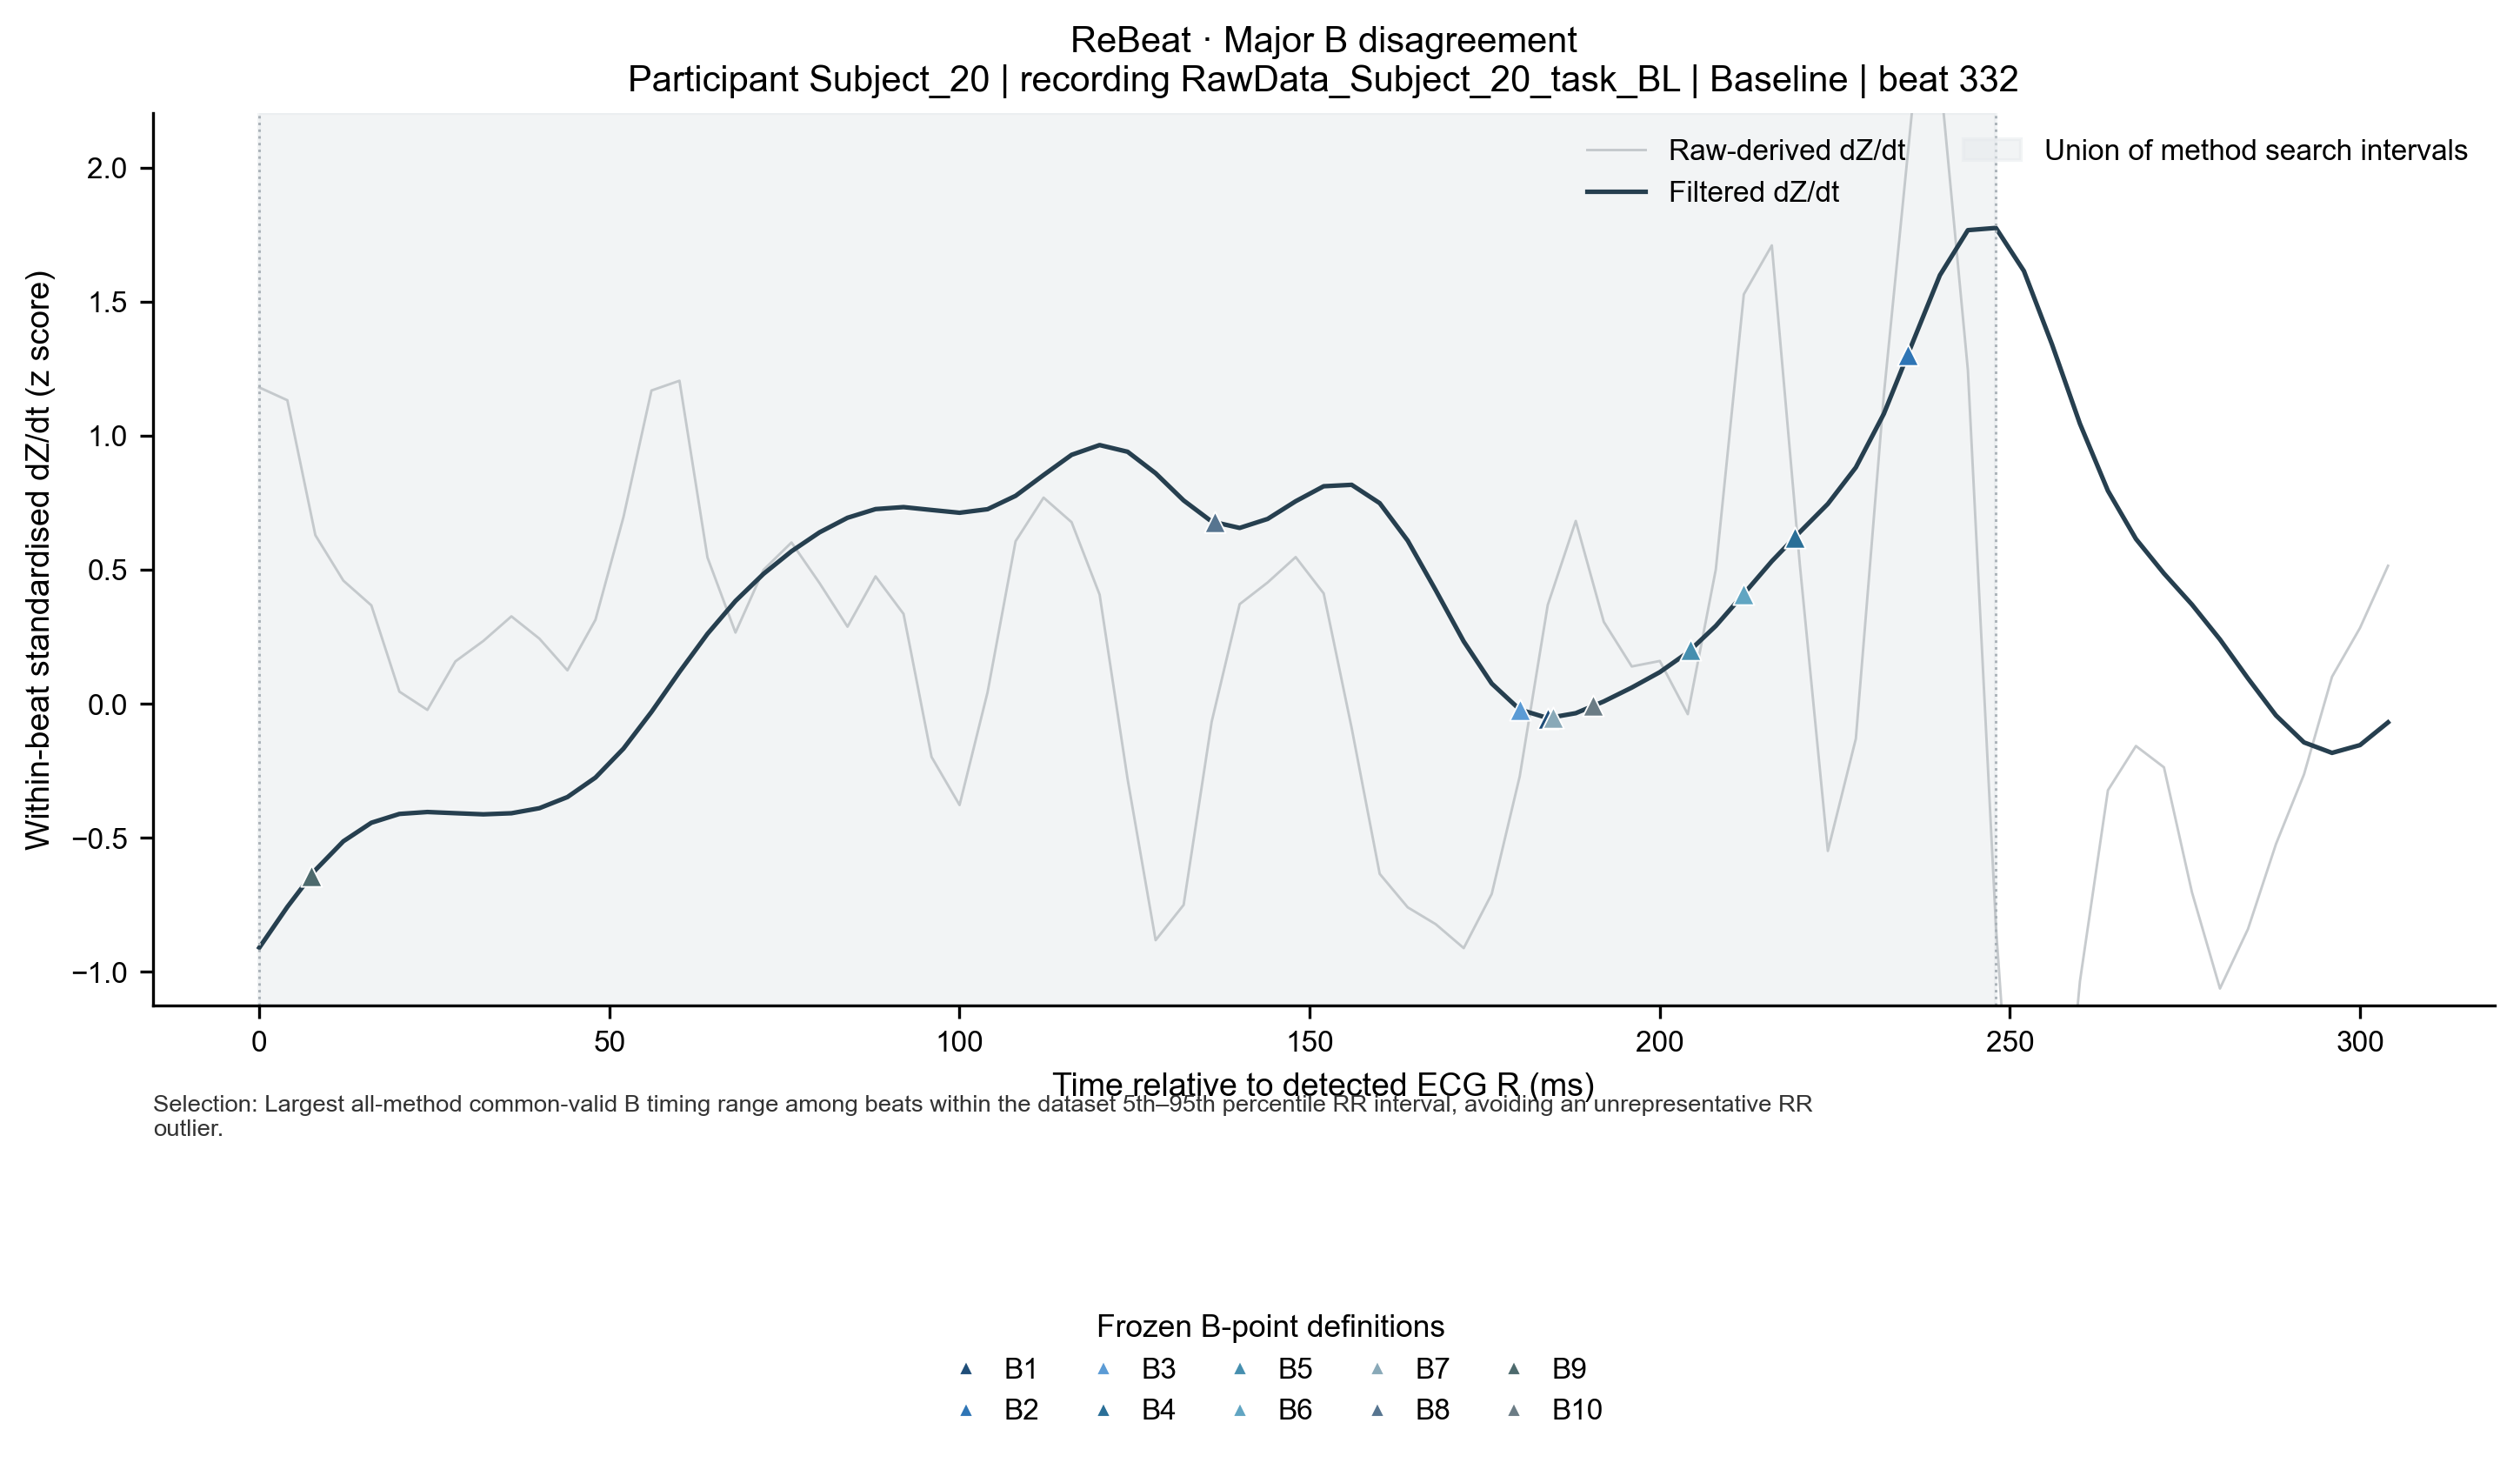

Data behind this chart, as committed beside it:
row_type, dataset, candidate_type, subject_id, recording_id, beat_id, condition, time_from_r_ms, raw_derived_dzdt_z, filtered_dzdt_z, dataset_id, cohort, algorithm_id, candidate_name, candidate_sample_index, candidate_timestamp_s, detection_status, qc_status, qc_issue_codes, r_sample, c_sample, next_r_sample, search_start_sample, search_stop_sample_exclusive
waveform, ReBeat, B, rebeat:Subject_20, RawData_Subject_20_task_BL, rebeat_baseline|RawData_Subject_20_task_…, baseline, 0.0, 1.18, -0.9102, , , , , , , , , , , , , , 
waveform, ReBeat, B, rebeat:Subject_20, RawData_Subject_20_task_BL, rebeat_baseline|RawData_Subject_20_task_…, baseline, 4, 1.132, -0.7584, , , , , , , , , , , , , , 
waveform, ReBeat, B, rebeat:Subject_20, RawData_Subject_20_task_BL, rebeat_baseline|RawData_Subject_20_task_…, baseline, 8, 0.6286, -0.621, , , , , , , , , , , , , , 
waveform, ReBeat, B, rebeat:Subject_20, RawData_Subject_20_task_BL, rebeat_baseline|RawData_Subject_20_task_…, baseline, 12, 0.459, -0.5135, , , , , , , , , , , , , , 
waveform, ReBeat, B, rebeat:Subject_20, RawData_Subject_20_task_BL, rebeat_baseline|RawData_Subject_20_task_…, baseline, 16, 0.3666, -0.4443, , , , , , , , , , , , , , 
waveform, ReBeat, B, rebeat:Subject_20, RawData_Subject_20_task_BL, rebeat_baseline|RawData_Subject_20_task_…, baseline, 20, 0.04487, -0.4115, , , , , , , , , , , , , , 
waveform, ReBeat, B, rebeat:Subject_20, RawData_Subject_20_task_BL, rebeat_baseline|RawData_Subject_20_task_…, baseline, 24, -0.02327, -0.4042, , , , , , , , , , , , , , 
waveform, ReBeat, B, rebeat:Subject_20, RawData_Subject_20_task_BL, rebeat_baseline|RawData_Subject_20_task_…, baseline, 28, 0.1577, -0.4087, , , , , , , , , , , , , , 
waveform, ReBeat, B, rebeat:Subject_20, RawData_Subject_20_task_BL, rebeat_baseline|RawData_Subject_20_task_…, baseline, 32, 0.2341, -0.4129, , , , , , , , , , , , , , 
waveform, ReBeat, B, rebeat:Subject_20, RawData_Subject_20_task_BL, rebeat_baseline|RawData_Subject_20_task_…, baseline, 36, 0.3257, -0.4089, , , , , , , , , , , , , , 
waveform, ReBeat, B, rebeat:Subject_20, RawData_Subject_20_task_BL, rebeat_baseline|RawData_Subject_20_task_…, baseline, 40, 0.2425, -0.39, , , , , , , , , , , , , , 
waveform, ReBeat, B, rebeat:Subject_20, RawData_Subject_20_task_BL, rebeat_baseline|RawData_Subject_20_task_…, baseline, 44, 0.1244, -0.3485, , , , , , , , , , , , , , 
waveform, ReBeat, B, rebeat:Subject_20, RawData_Subject_20_task_BL, rebeat_baseline|RawData_Subject_20_task_…, baseline, 48, 0.3129, -0.2758, , , , , , , , , , , , , , 
waveform, ReBeat, B, rebeat:Subject_20, RawData_Subject_20_task_BL, rebeat_baseline|RawData_Subject_20_task_…, baseline, 52, 0.6959, -0.1679, , , , , , , , , , , , , , 
waveform, ReBeat, B, rebeat:Subject_20, RawData_Subject_20_task_BL, rebeat_baseline|RawData_Subject_20_task_…, baseline, 56, 1.168, -0.03088, , , , , , , , , , , , , , 
waveform, ReBeat, B, rebeat:Subject_20, RawData_Subject_20_task_BL, rebeat_baseline|RawData_Subject_20_task_…, baseline, 60, 1.205, 0.1184, , , , , , , , , , , , , , 
waveform, ReBeat, B, rebeat:Subject_20, RawData_Subject_20_task_BL, rebeat_baseline|RawData_Subject_20_task_…, baseline, 64, 0.5453, 0.2605, , , , , , , , , , , , , , 
waveform, ReBeat, B, rebeat:Subject_20, RawData_Subject_20_task_BL, rebeat_baseline|RawData_Subject_20_task_…, baseline, 68, 0.2652, 0.383, , , , , , , , , , , , , , 
waveform, ReBeat, B, rebeat:Subject_20, RawData_Subject_20_task_BL, rebeat_baseline|RawData_Subject_20_task_…, baseline, 72, 0.4991, 0.4841, , , , , , , , , , , , , , 
waveform, ReBeat, B, rebeat:Subject_20, RawData_Subject_20_task_BL, rebeat_baseline|RawData_Subject_20_task_…, baseline, 76, 0.6013, 0.5685, , , , , , , , , , , , , , 
waveform, ReBeat, B, rebeat:Subject_20, RawData_Subject_20_task_BL, rebeat_baseline|RawData_Subject_20_task_…, baseline, 80, 0.4499, 0.6391, , , , , , , , , , , , , , 
waveform, ReBeat, B, rebeat:Subject_20, RawData_Subject_20_task_BL, rebeat_baseline|RawData_Subject_20_task_…, baseline, 84, 0.2871, 0.6934, , , , , , , , , , , , , , 
waveform, ReBeat, B, rebeat:Subject_20, RawData_Subject_20_task_BL, rebeat_baseline|RawData_Subject_20_task_…, baseline, 88, 0.4749, 0.7259, , , , , , , , , , , , , , 
waveform, ReBeat, B, rebeat:Subject_20, RawData_Subject_20_task_BL, rebeat_baseline|RawData_Subject_20_task_…, baseline, 92, 0.3348, 0.7333, , , , , , , , , , , , , , 
waveform, ReBeat, B, rebeat:Subject_20, RawData_Subject_20_task_BL, rebeat_baseline|RawData_Subject_20_task_…, baseline, 96, -0.1989, 0.7225, , , , , , , , , , , , , , 
waveform, ReBeat, B, rebeat:Subject_20, RawData_Subject_20_task_BL, rebeat_baseline|RawData_Subject_20_task_…, baseline, 100, -0.3783, 0.7122, , , , , , , , , , , , , , 
waveform, ReBeat, B, rebeat:Subject_20, RawData_Subject_20_task_BL, rebeat_baseline|RawData_Subject_20_task_…, baseline, 104, 0.0426, 0.7254, , , , , , , , , , , , , , 
waveform, ReBeat, B, rebeat:Subject_20, RawData_Subject_20_task_BL, rebeat_baseline|RawData_Subject_20_task_…, baseline, 108, 0.6059, 0.7753, , , , , , , , , , , , , , 
waveform, ReBeat, B, rebeat:Subject_20, RawData_Subject_20_task_BL, rebeat_baseline|RawData_Subject_20_task_…, baseline, 112, 0.7686, 0.8529, , , , , , , , , , , , , , 
waveform, ReBeat, B, rebeat:Subject_20, RawData_Subject_20_task_BL, rebeat_baseline|RawData_Subject_20_task_…, baseline, 116, 0.677, 0.9283, , , , , , , , , , , , , , 
waveform, ReBeat, B, rebeat:Subject_20, RawData_Subject_20_task_BL, rebeat_baseline|RawData_Subject_20_task_…, baseline, 120, 0.4067, 0.9648, , , , , , , , , , , , , , 
waveform, ReBeat, B, rebeat:Subject_20, RawData_Subject_20_task_BL, rebeat_baseline|RawData_Subject_20_task_…, baseline, 124, -0.2822, 0.9398, , , , , , , , , , , , , , 
waveform, ReBeat, B, rebeat:Subject_20, RawData_Subject_20_task_BL, rebeat_baseline|RawData_Subject_20_task_…, baseline, 128, -0.8825, 0.8596, , , , , , , , , , , , , , 
waveform, ReBeat, B, rebeat:Subject_20, RawData_Subject_20_task_BL, rebeat_baseline|RawData_Subject_20_task_…, baseline, 132, -0.7508, 0.7581, , , , , , , , , , , , , , 
waveform, ReBeat, B, rebeat:Subject_20, RawData_Subject_20_task_BL, rebeat_baseline|RawData_Subject_20_task_…, baseline, 136, -0.06793, 0.6796, , , , , , , , , , , , , , 
waveform, ReBeat, B, rebeat:Subject_20, RawData_Subject_20_task_BL, rebeat_baseline|RawData_Subject_20_task_…, baseline, 140, 0.3712, 0.6555, , , , , , , , , , , , , , 
waveform, ReBeat, B, rebeat:Subject_20, RawData_Subject_20_task_BL, rebeat_baseline|RawData_Subject_20_task_…, baseline, 144, 0.4522, 0.6892, , , , , , , , , , , , , , 
waveform, ReBeat, B, rebeat:Subject_20, RawData_Subject_20_task_BL, rebeat_baseline|RawData_Subject_20_task_…, baseline, 148, 0.5468, 0.7551, , , , , , , , , , , , , , 
waveform, ReBeat, B, rebeat:Subject_20, RawData_Subject_20_task_BL, rebeat_baseline|RawData_Subject_20_task_…, baseline, 152, 0.4113, 0.8111, , , , , , , , , , , , , , 
waveform, ReBeat, B, rebeat:Subject_20, RawData_Subject_20_task_BL, rebeat_baseline|RawData_Subject_20_task_…, baseline, 156, -0.0914, 0.8165, , , , , , , , , , , , , , 
waveform, ReBeat, B, rebeat:Subject_20, RawData_Subject_20_task_BL, rebeat_baseline|RawData_Subject_20_task_…, baseline, 160, -0.635, 0.748, , , , , , , , , , , , , , 
waveform, ReBeat, B, rebeat:Subject_20, RawData_Subject_20_task_BL, rebeat_baseline|RawData_Subject_20_task_…, baseline, 164, -0.7599, 0.6083, , , , , , , , , , , , , , 
waveform, ReBeat, B, rebeat:Subject_20, RawData_Subject_20_task_BL, rebeat_baseline|RawData_Subject_20_task_…, baseline, 168, -0.8227, 0.4232, , , , , , , , , , , , , , 
waveform, ReBeat, B, rebeat:Subject_20, RawData_Subject_20_task_BL, rebeat_baseline|RawData_Subject_20_task_…, baseline, 172, -0.9121, 0.2322, , , , , , , , , , , , , , 
waveform, ReBeat, B, rebeat:Subject_20, RawData_Subject_20_task_BL, rebeat_baseline|RawData_Subject_20_task_…, baseline, 176, -0.7099, 0.075, , , , , , , , , , , , , , 
waveform, ReBeat, B, rebeat:Subject_20, RawData_Subject_20_task_BL, rebeat_baseline|RawData_Subject_20_task_…, baseline, 180, -0.2708, -0.02202, , , , , , , , , , , , , , 
waveform, ReBeat, B, rebeat:Subject_20, RawData_Subject_20_task_BL, rebeat_baseline|RawData_Subject_20_task_…, baseline, 184, 0.3681, -0.05379, , , , , , , , , , , , , , 
waveform, ReBeat, B, rebeat:Subject_20, RawData_Subject_20_task_BL, rebeat_baseline|RawData_Subject_20_task_…, baseline, 188, 0.6816, -0.03559, , , , , , , , , , , , , , 
waveform, ReBeat, B, rebeat:Subject_20, RawData_Subject_20_task_BL, rebeat_baseline|RawData_Subject_20_task_…, baseline, 192, 0.3053, 0.008292, , , , , , , , , , , , , , 
waveform, ReBeat, B, rebeat:Subject_20, RawData_Subject_20_task_BL, rebeat_baseline|RawData_Subject_20_task_…, baseline, 196, 0.1387, 0.06, , , , , , , , , , , , , , 
waveform, ReBeat, B, rebeat:Subject_20, RawData_Subject_20_task_BL, rebeat_baseline|RawData_Subject_20_task_…, baseline, 200, 0.1592, 0.1175, , , , , , , , , , , , , , 
waveform, ReBeat, B, rebeat:Subject_20, RawData_Subject_20_task_BL, rebeat_baseline|RawData_Subject_20_task_…, baseline, 204, -0.03916, 0.191, , , , , , , , , , , , , , 
waveform, ReBeat, B, rebeat:Subject_20, RawData_Subject_20_task_BL, rebeat_baseline|RawData_Subject_20_task_…, baseline, 208, 0.5006, 0.29, , , , , , , , , , , , , , 
waveform, ReBeat, B, rebeat:Subject_20, RawData_Subject_20_task_BL, rebeat_baseline|RawData_Subject_20_task_…, baseline, 212, 1.527, 0.4096, , , , , , , , , , , , , , 
waveform, ReBeat, B, rebeat:Subject_20, RawData_Subject_20_task_BL, rebeat_baseline|RawData_Subject_20_task_…, baseline, 216, 1.71, 0.5313, , , , , , , , , , , , , , 
waveform, ReBeat, B, rebeat:Subject_20, RawData_Subject_20_task_BL, rebeat_baseline|RawData_Subject_20_task_…, baseline, 220, 0.5188, 0.6401, , , , , , , , , , , , , , 
waveform, ReBeat, B, rebeat:Subject_20, RawData_Subject_20_task_BL, rebeat_baseline|RawData_Subject_20_task_…, baseline, 224, -0.5494, 0.7452, , , , , , , , , , , , , , 
waveform, ReBeat, B, rebeat:Subject_20, RawData_Subject_20_task_BL, rebeat_baseline|RawData_Subject_20_task_…, baseline, 228, -0.1308, 0.8814, , , , , , , , , , , , , , 
waveform, ReBeat, B, rebeat:Subject_20, RawData_Subject_20_task_BL, rebeat_baseline|RawData_Subject_20_task_…, baseline, 232, 1.152, 1.082, , , , , , , , , , , , , , 
waveform, ReBeat, B, rebeat:Subject_20, RawData_Subject_20_task_BL, rebeat_baseline|RawData_Subject_20_task_…, baseline, 236, 2.205, 1.34, , , , , , , , , , , , , , 
... 27 more rows
